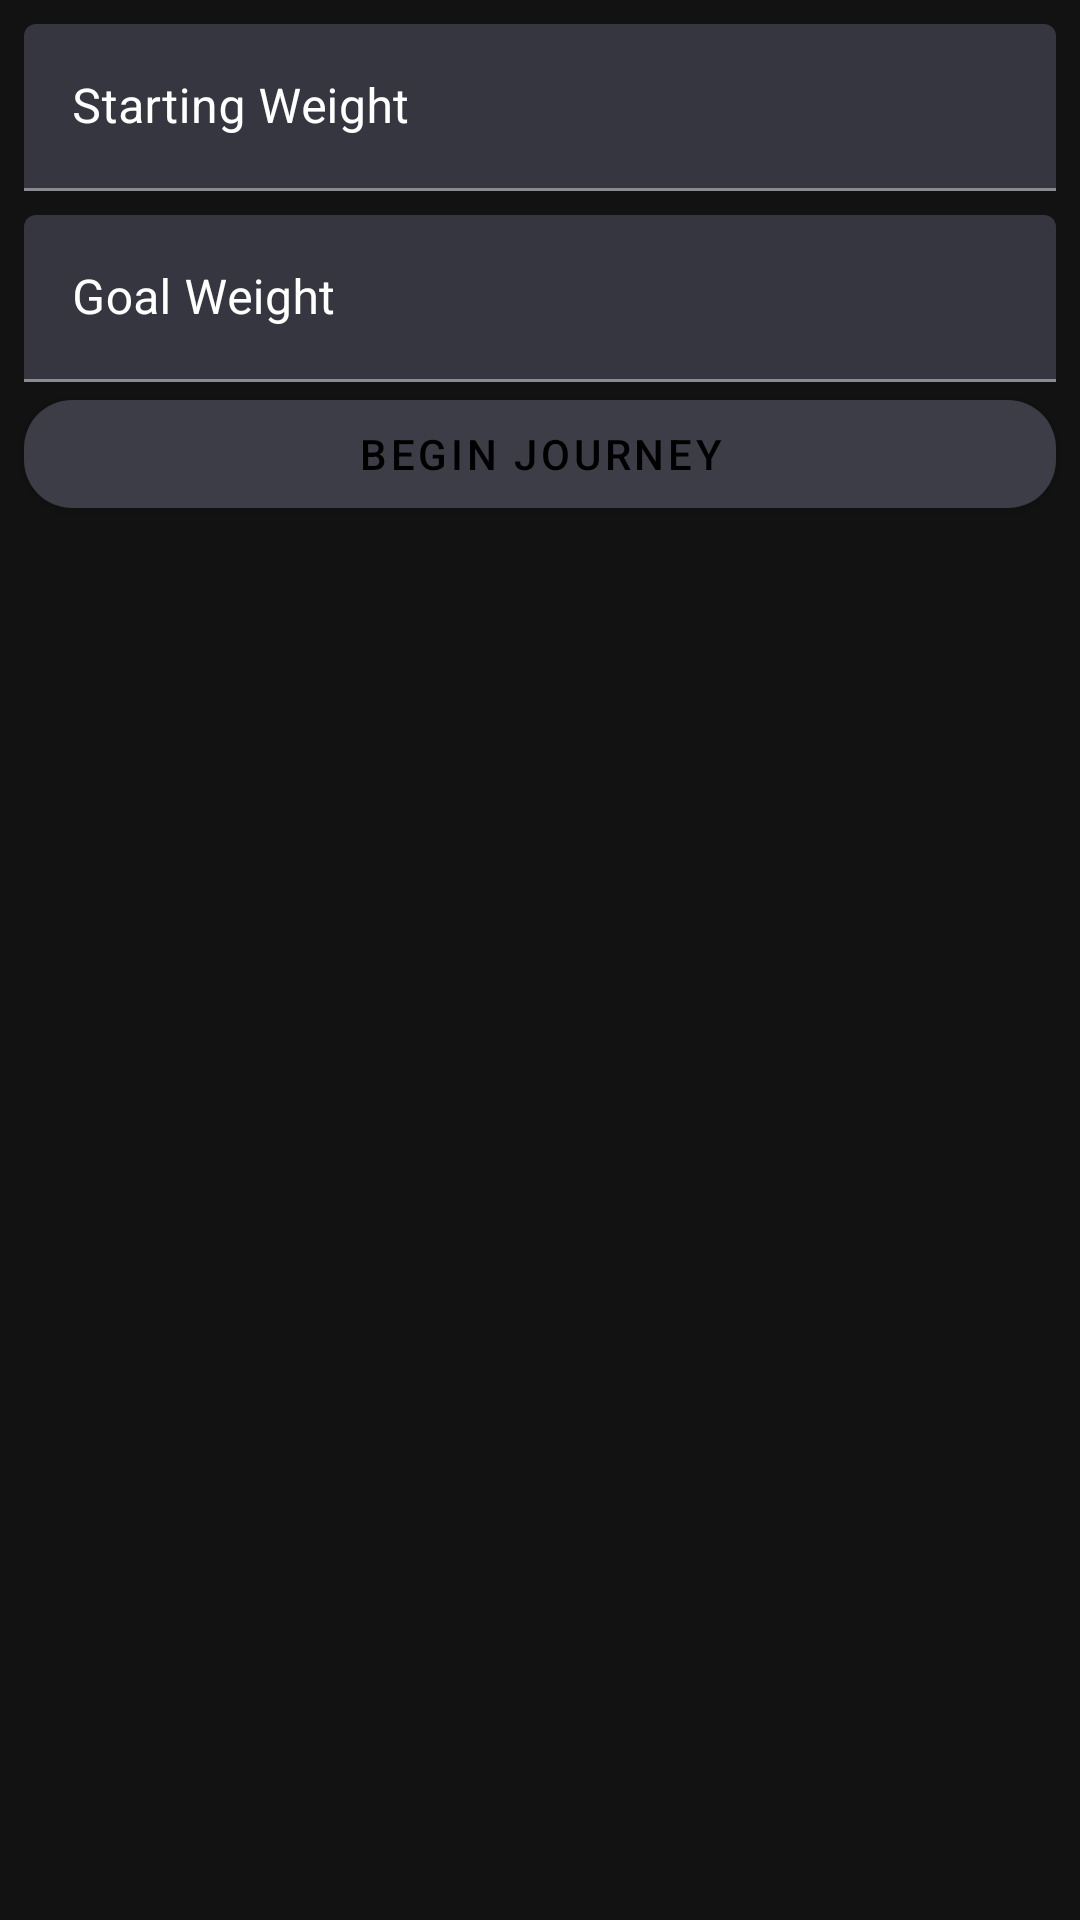

The Android layout XML behind this screen, and the referenced resources:
<!-- AndroidManifest.xml: application theme AppTheme -->
<!-- res/layout/activity_setup.xml -->
<?xml version="1.0" encoding="utf-8"?>
<androidx.constraintlayout.widget.ConstraintLayout xmlns:android="http://schemas.android.com/apk/res/android"
    xmlns:app="http://schemas.android.com/apk/res-auto"
    xmlns:tools="http://schemas.android.com/tools"
    android:layout_width="match_parent"
    android:layout_height="wrap_content"
    android:layout_gravity="center_vertical"
    tools:context=".SetupActivity"
    tools:layout_editor_absoluteY="25dp">

    <com.google.android.material.textfield.TextInputLayout
        android:id="@+id/textInputLayout2"
        style="@style/Widget.MaterialComponents.TextInputLayout.FilledBox"
        android:layout_width="match_parent"
        android:layout_height="wrap_content"
        android:layout_marginStart="8dp"
        android:layout_marginLeft="8dp"
        android:layout_marginTop="8dp"
        android:layout_marginEnd="8dp"
        android:layout_marginRight="8dp"
        android:hint="@string/starting_weight"
        android:textColorHint="#fff"
        app:boxBackgroundColor="#363640"
        app:hintTextAppearance="@style/TextField"
        app:layout_constraintEnd_toEndOf="parent"
        app:layout_constraintStart_toStartOf="parent"
        app:layout_constraintTop_toTopOf="parent">

        <com.google.android.material.textfield.TextInputEditText
            android:id="@+id/txtStartingWeight"
            android:layout_width="match_parent"
            android:layout_height="wrap_content"
            android:inputType="number" />

    </com.google.android.material.textfield.TextInputLayout>

    <com.google.android.material.textfield.TextInputLayout
        android:id="@+id/goalWeightLayout"
        style="@style/Widget.MaterialComponents.TextInputLayout.FilledBox"
        android:layout_width="match_parent"
        android:layout_height="wrap_content"
        android:layout_marginStart="8dp"
        android:layout_marginLeft="8dp"
        android:layout_marginTop="8dp"
        android:layout_marginEnd="8dp"
        android:layout_marginRight="8dp"
        android:hint="@string/goal_weight"
        android:textColorHint="#fff"
        app:boxBackgroundColor="#363640"
        app:hintTextAppearance="@style/TextField"
        app:layout_constraintEnd_toEndOf="parent"
        app:layout_constraintStart_toStartOf="parent"
        app:layout_constraintTop_toBottomOf="@+id/textInputLayout2">

        <com.google.android.material.textfield.TextInputEditText
            android:id="@+id/txtGoalWeight"
            android:layout_width="match_parent"
            android:layout_height="wrap_content"
            android:inputType="number" />

    </com.google.android.material.textfield.TextInputLayout>

    <com.google.android.material.button.MaterialButton
        android:id="@+id/btnStart"
        style="@style/Widget.MaterialComponents.Button"
        android:layout_width="0dp"
        android:layout_height="wrap_content"
        android:layout_marginStart="8dp"
        android:layout_marginEnd="8dp"
        app:backgroundTint="@color/colorPrimary"
        android:text="@string/begin_journey"
        app:cornerRadius="16dp"
        app:layout_constraintEnd_toEndOf="parent"
        app:layout_constraintStart_toStartOf="parent"
        app:layout_constraintTop_toBottomOf="@+id/goalWeightLayout" />

</androidx.constraintlayout.widget.ConstraintLayout>
<!-- resources referenced by this layout -->
<resources>
  <color name="colorPrimary">#3d3d47</color>
  <string name="begin_journey">Begin Journey</string>
  <string name="goal_weight">Goal Weight</string>
  <string name="starting_weight">Starting Weight</string>
  <style name="TextField" parent="TextAppearance.AppCompat">
          <item name="android:textColor">@color/colorText</item>
      </style>
  <style name="AppTheme" parent="Theme.MaterialComponents.NoActionBar">
          
          <item name="colorPrimary">@color/colorPrimary</item>
          <item name="colorPrimaryDark">@color/colorPrimaryDark</item>
          <item name="colorAccent">@color/colorAccent</item>
      </style>
  <color name="colorText">#FFFFFF</color>
  <color name="colorPrimaryDark">#363640</color>
  <color name="colorAccent">#FFFFFF</color>
</resources>
